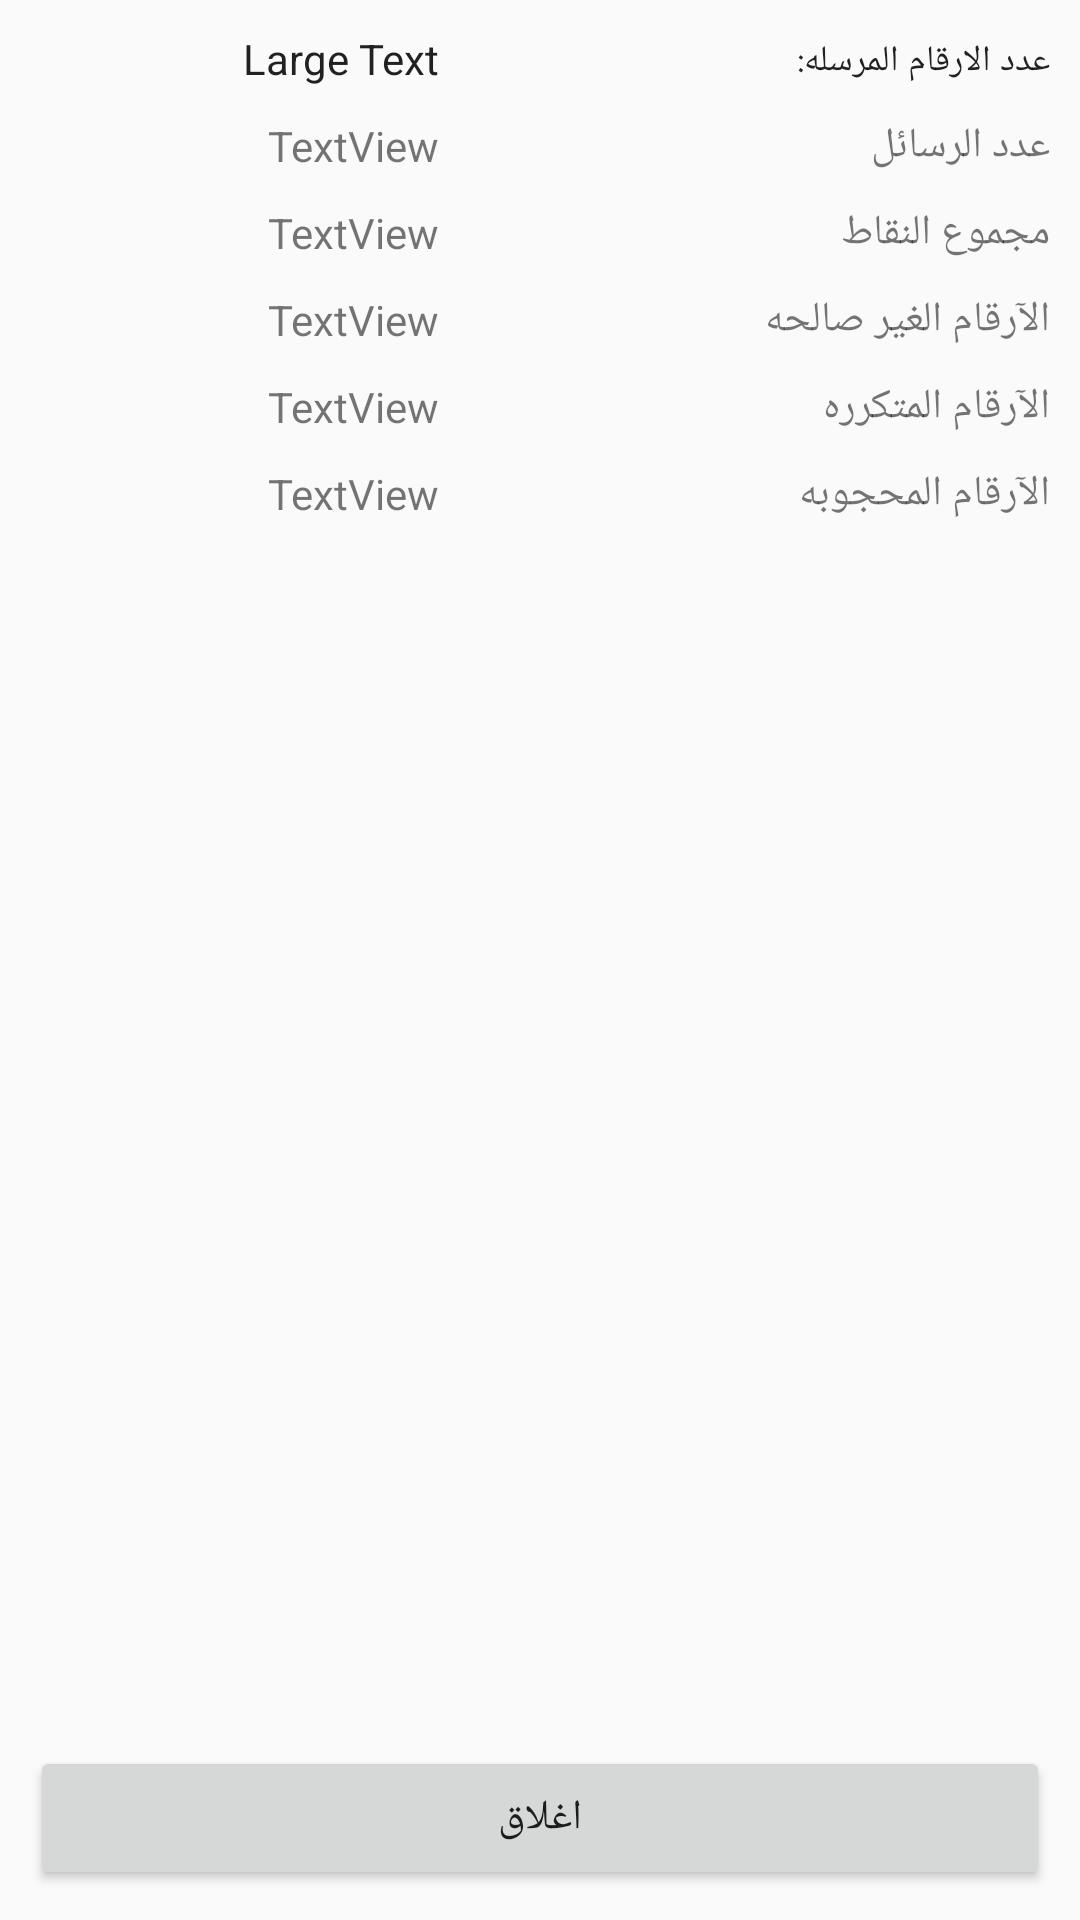

Produce the Android XML layout that renders to this screen, including the resource entries it uses.
<!-- AndroidManifest.xml: application theme CustomActionBarTheme -->
<!-- res/layout/dialog_send_report.xml -->
<?xml version="1.0" encoding="utf-8"?>
<RelativeLayout xmlns:android="http://schemas.android.com/apk/res/android"
    android:layout_width="match_parent"
    android:layout_height="match_parent"
    android:padding="10dp" >

    <LinearLayout 
        android:id="@+id/rwo_one"
        android:layout_width="match_parent"
        android:layout_height="wrap_content"
        android:orientation="horizontal">

    <TextView
        android:id="@+id/numbersValueTextView"
        android:layout_width="0dp"
        android:layout_weight="4"
        android:layout_height="wrap_content"
        android:gravity="right|center_vertical"
        android:text="Large Text"
        android:textAppearance="?android:attr/textAppearance" />
    
    <TextView
        android:id="@+id/numbersTextView"
        android:layout_width="0dp"
        android:layout_weight="6"
        android:layout_height="wrap_content"
        android:gravity="right|center_vertical"
        android:text="@string/report_numbers_count"
        android:textSize="12sp"
        android:textAppearance="?android:attr/textAppearance" />
    
    </LinearLayout>

	<LinearLayout 
	    android:id="@+id/rwo_two"
        android:layout_width="match_parent"
        android:layout_height="wrap_content"
        android:layout_below="@+id/rwo_one"
        android:layout_marginTop="10dp"
        android:orientation="horizontal">
    
    <TextView
        android:id="@+id/messageCountValueTV"
        android:layout_width="0dp"
        android:layout_weight="4"
        android:layout_height="wrap_content"
        android:gravity="right|center_vertical"
        android:text="TextView" />
    
    <TextView
        android:id="@+id/messageCountTv"
        android:layout_width="0dp"
        android:layout_weight="6"
        android:layout_height="wrap_content"
        android:gravity="right|center_vertical"
        android:text="@string/messages_count" />
    
    </LinearLayout>

	<LinearLayout 
	    android:id="@+id/rwo_three"
        android:layout_width="match_parent"
        android:layout_height="wrap_content"
        android:layout_below="@+id/rwo_two"
        android:layout_marginTop="10dp"
        android:orientation="horizontal">



    <TextView
        android:id="@+id/totalPointsValue"
        android:layout_width="0dp"
        android:layout_weight="4"
        android:layout_height="wrap_content"
        android:gravity="right|center_vertical"
        android:text="TextView"
         />
    
    <TextView
        android:id="@+id/totalPointsLable"
        android:layout_width="0dp"
        android:layout_weight="6"
        android:layout_height="wrap_content"
        android:gravity="right|center_vertical"
        android:text="@string/total_points" />

    </LinearLayout>
    
	<LinearLayout 
	    android:id="@+id/rwo_four"
        android:layout_width="match_parent"
        android:layout_height="wrap_content"
        android:layout_below="@+id/rwo_three"
        android:layout_marginTop="10dp"
        android:orientation="horizontal">
    

    <TextView
        android:id="@+id/invalidNumbersValue"
        android:layout_width="0dp"
        android:layout_weight="4"
        android:layout_height="wrap_content"
        android:gravity="right|center_vertical"
        android:text="TextView" />
    
    <TextView
        android:id="@+id/invalidNumbersLable"
        android:layout_width="0dp"
        android:layout_weight="6"
        android:layout_height="wrap_content"
        android:gravity="right|center_vertical"
        android:text="@string/invalid_numbers" />
    </LinearLayout>

	<LinearLayout 
	    android:id="@+id/rwo_five"
        android:layout_width="match_parent"
        android:layout_height="wrap_content"
        android:layout_below="@+id/rwo_four"
        android:layout_marginTop="10dp"
        android:orientation="horizontal">
    

    <TextView
        android:id="@+id/repeatedNumbersValue"
        android:layout_width="0dp"
        android:layout_weight="4"
        android:layout_height="wrap_content"
        android:gravity="right|center_vertical"
        android:text="TextView"/>
    
    <TextView
        android:id="@+id/repeatedNumbersTextView"
        android:layout_width="0dp"
        android:layout_weight="6"
        android:layout_height="wrap_content"
        android:gravity="right|center_vertical"
        android:text="@string/repeated_numbers" />
    </LinearLayout>

	<LinearLayout 
	    android:id="@+id/rwo_six"
        android:layout_width="match_parent"
        android:layout_height="wrap_content"
        android:layout_below="@+id/rwo_five"
        android:layout_marginTop="10dp"
        android:orientation="horizontal">
    

    <TextView
        android:id="@+id/blockedNumbersValue"
        android:layout_width="0dp"
        android:layout_weight="4"
        android:layout_height="wrap_content"
        android:gravity="right|center_vertical"
        android:text="TextView"       />
    
    <TextView
        android:id="@+id/blockedNumbersTextView"
        android:layout_width="0dp"
        android:layout_weight="6"
        android:layout_height="wrap_content"
        android:gravity="right|center_vertical"
        android:text="@string/blocked_numbers" />
    </LinearLayout>

    <Button
        android:id="@+id/closeBtn"
        android:layout_width="match_parent"
        android:layout_height="wrap_content"
        android:layout_alignParentBottom="true"
        android:layout_centerHorizontal="true"
        android:text="@string/close" />

</RelativeLayout>
<!-- resources referenced by this layout -->
<resources>
  <string name="blocked_numbers">الآرقام المحجوبه</string>
  <string name="close">اغلاق</string>
  <string name="invalid_numbers">الآرقام الغير صالحه</string>
  <string name="messages_count">عدد الرسائل </string>
  <string name="repeated_numbers">الآرقام المتكرره</string>
  <string name="report_numbers_count">عدد الارقام المرسله:</string>
  <string name="total_points">مجموع النقاط</string>
  <style name="CustomActionBarTheme" parent="@style/Theme.AppCompat.Light.DarkActionBar">
         <item name="android:actionBarStyle" tools:ignore="NewApi">@style/MyActionBar</item>
          
          <item name="actionBarStyle">@style/MyActionBar</item>
      </style>
  <style name="MyActionBar" parent="@style/Widget.AppCompat.Light.ActionBar.Solid.Inverse">
          <item name="android:background">#EA9924</item>
  
          
          <item name="background">@drawable/action_bar</item>
      </style>
  <!-- drawable action_bar (drawable) -->
  <?xml version="1.0" encoding="utf-8"?>
  <shape xmlns:android="http://schemas.android.com/apk/res/android"
      android:shape="rectangle"
       >
      <solid android:color="#EA9924"/>
  
  
  </shape>
</resources>
